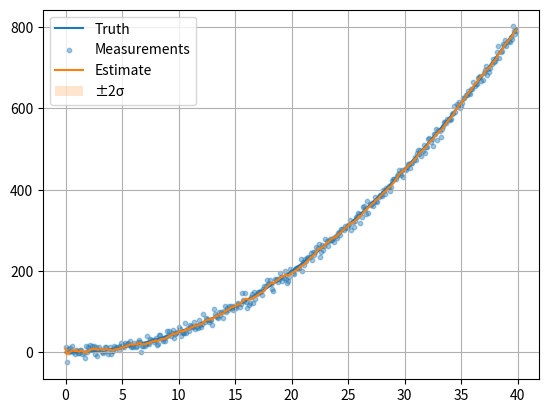

Write Python code to recreate this figure.
# Purpose:
# This script demonstrates the implementation of a 1D Kalman filter for estimating the position of an object
# undergoing constant acceleration. It takes noisy measurements of position and uses the Kalman filter to
# estimate the true position along with a measure of uncertainty. The results are visualized as the "true" position,
# noisy measurements, Kalman filter estimates, and the ±2σ confidence interval.

# Import necessary libraries
import numpy as np  # For numerical computations
import matplotlib.pyplot as plt  # For data visualization

# Main function
def main():
    # Initialize random number generator for reproducibility
    rng = np.random.default_rng(13)

    # Time settings and true motion equation
    dt = 0.1  # Time step in seconds
    t = np.arange(0, 40, dt)  # Time vector from 0 to 40 seconds with intervals of 0.1
    truth = 0.5 * t**2  # True position (constant acceleration motion: x = 0.5 * a * t^2)

    # Simulate noisy measurements of the position
    z = truth + rng.normal(0, 8, len(t))  # Noisy measurements with Gaussian noise (std dev = 8)

    # Kalman filter setup:
    # State vector: [position, velocity]
    x = np.array([[0.], [0.]])  # Initial state (start from position = 0, velocity = 0)
    P = np.diag([100., 100.])  # Initial uncertainty (covariance matrix)
    F = np.array([[1, dt], [0, 1.]])  # State transition matrix
    H = np.array([[1., 0.]])  # Measurement matrix, mapping from state to measurement
    Q = np.diag([0.05, 0.5])  # Process noise covariance matrix (uncertainty in state transitions)
    R = np.array([[64.]])  # Measurement noise covariance (variance of the measurement noise)
    I = np.eye(2)  # Identity matrix for update step

    # Containers for storing estimates and uncertainties
    est = []  # List to store position estimates
    sig = []  # List to store standard deviations of position estimates

    # Kalman filter loop
    for meas in z:
        # Prediction step
        x = F @ x  # Predict the state vector
        P = F @ P @ F.T + Q  # Predict the state covariance

        # Update step
        y = np.array([[meas]]) - H @ x  # Compute measurement residual (innovation)
        S = H @ P @ H.T + R  # Compute innovation covariance
        K = P @ H.T @ np.linalg.inv(S)  # Compute Kalman gain
        x = x + K @ y  # Update state estimate
        P = (I - K @ H) @ P  # Update state covariance

        # Store estimate and uncertainty
        est.append(x[0, 0])  # Store the position estimate
        sig.append(np.sqrt(P[0, 0]))  # Store the standard deviation of the position estimate

    # Convert lists to arrays for plotting
    est = np.array(est)
    sig = np.array(sig)

    # Visualization
    plt.figure()
    plt.plot(t, truth, label='Truth')  # Plot the true position
    plt.scatter(t, z, s=10, alpha=0.4, label='Measurements')  # Scatter plot of noisy measurements
    plt.plot(t, est, label='Estimate')  # Plot the Kalman filter position estimates
    plt.fill_between(t, est - 2 * sig, est + 2 * sig, alpha=0.2, label='±2σ')  # Plot the ±2 standard deviation confidence interval
    plt.grid(True)  # Add a grid for better visualization
    plt.legend()  # Add a legend to the plot
    plt.show()  # Display the plot

# Entry point: Execute the main function if the script is run directly
if __name__ == '__main__':
    main()
